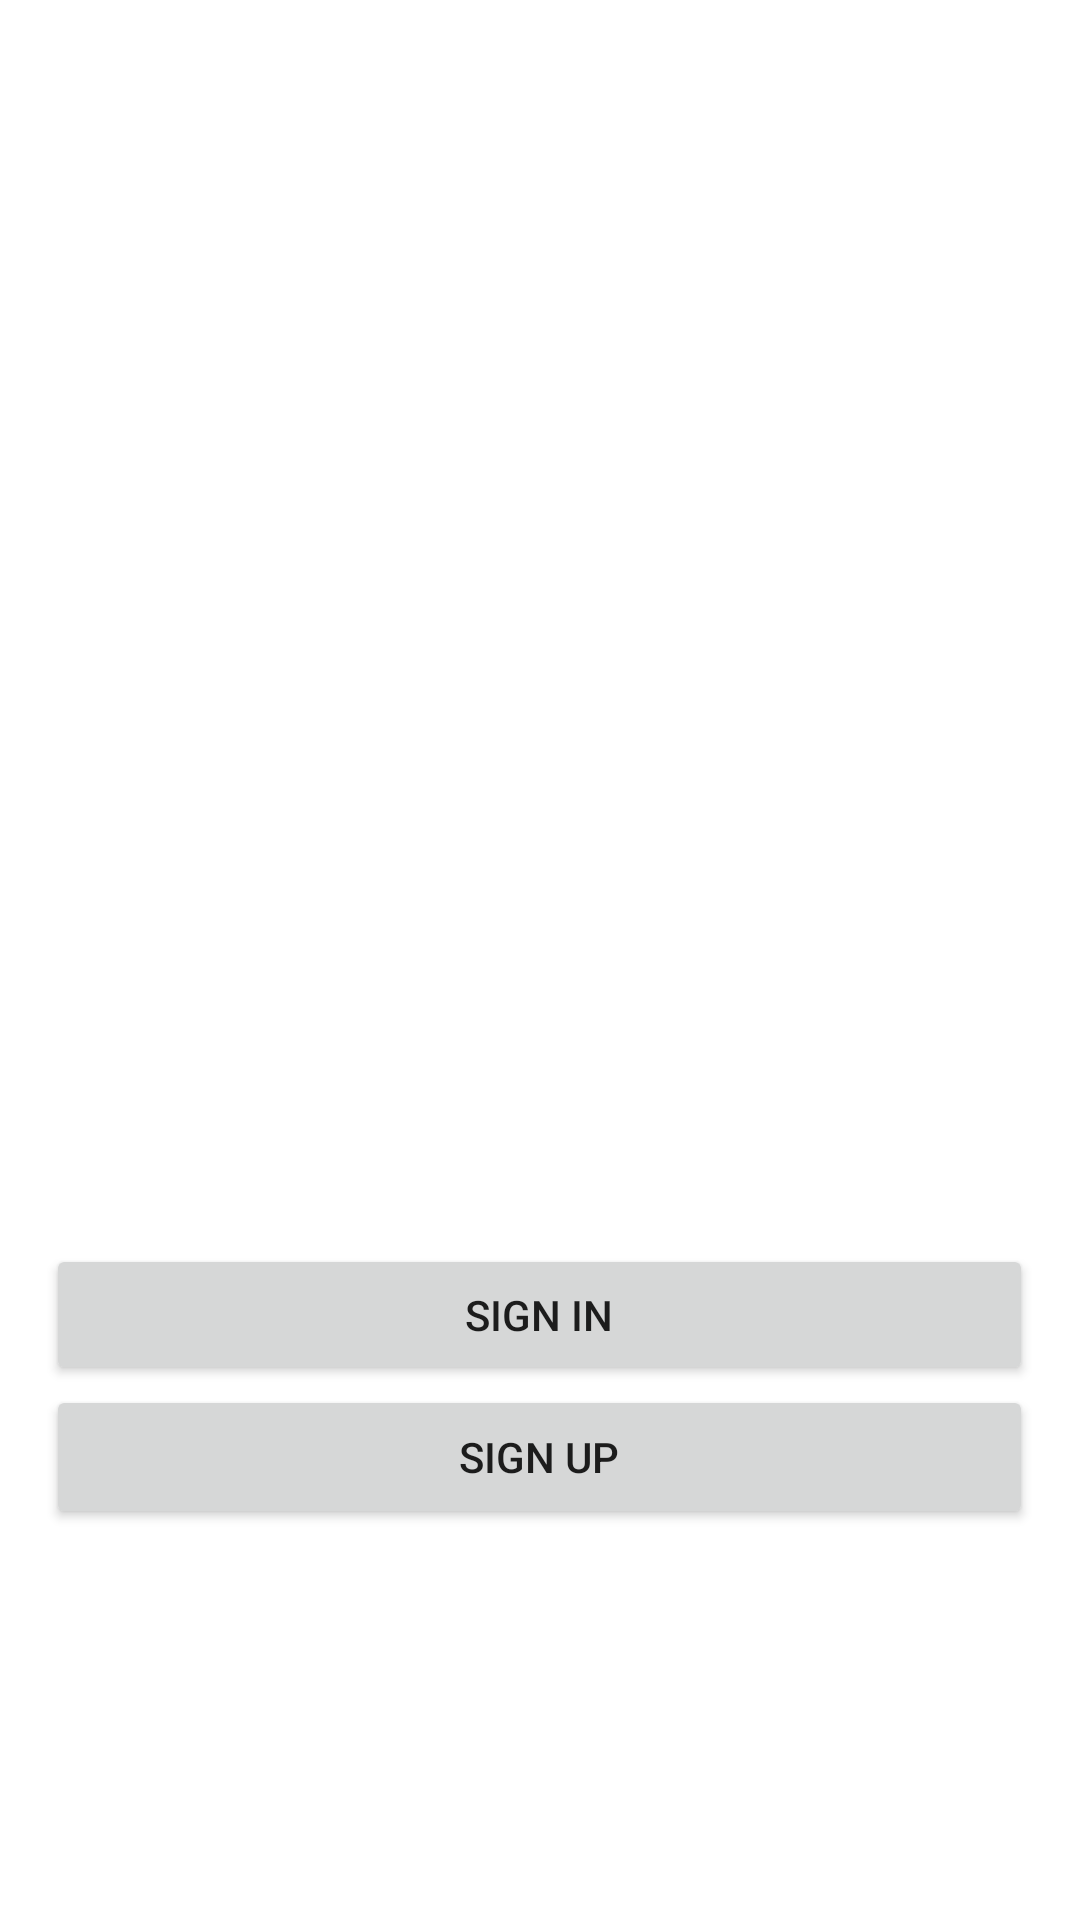

Here is an Android app screen rendered from its layout file. Give the layout XML and the strings, colors and styles it references.
<!-- AndroidManifest.xml: application theme Theme.18_Level -->
<!-- res/layout/activity_main.xml -->
<?xml version="1.0" encoding="utf-8"?>
<androidx.constraintlayout.widget.ConstraintLayout xmlns:android="http://schemas.android.com/apk/res/android"
    xmlns:app="http://schemas.android.com/apk/res-auto"
    xmlns:tools="http://schemas.android.com/tools"
    android:layout_width="match_parent"
    android:layout_height="match_parent"
    tools:context=".MainActivity">

    <Button
        android:id="@+id/buttonSignIn"
        android:layout_width="329dp"
        android:layout_height="47dp"
        android:layout_marginStart="32dp"
        android:layout_marginEnd="32dp"
        android:onClick="onClickSignIn"
        android:text="@string/sign_in"
        app:layout_constraintBottom_toBottomOf="parent"
        app:layout_constraintEnd_toEndOf="parent"
        app:layout_constraintHorizontal_bias="0.511"
        app:layout_constraintStart_toStartOf="parent"
        app:layout_constraintTop_toTopOf="parent"
        app:layout_constraintVertical_bias="0.699" />

    <Button
        android:id="@+id/buttonSignUp"
        android:layout_width="0dp"
        android:layout_height="wrap_content"
        android:onClick="onClickSignUp"
        android:text="@string/sign_up"
        app:layout_constraintEnd_toEndOf="@+id/buttonSignIn"
        app:layout_constraintStart_toStartOf="@+id/buttonSignIn"
        app:layout_constraintTop_toBottomOf="@+id/buttonSignIn" />

    <TextView
        android:id="@+id/tvInfo"
        android:layout_width="wrap_content"
        android:layout_height="wrap_content"
        android:layout_marginBottom="24dp"
        android:textColor="@color/black"
        android:textSize="16sp"
        app:layout_constraintBottom_toTopOf="@+id/buttonSignIn"
        app:layout_constraintEnd_toEndOf="@+id/buttonSignIn"
        app:layout_constraintHorizontal_bias="0.498"
        app:layout_constraintStart_toStartOf="@+id/buttonSignIn" />

    <ImageView
        android:id="@+id/imAvatar"
        android:layout_width="wrap_content"
        android:layout_height="wrap_content"
        android:layout_marginBottom="20dp"
        android:visibility="invisible"
        app:layout_constraintBottom_toTopOf="@+id/tvInfo"
        app:layout_constraintEnd_toEndOf="@+id/buttonSignIn"
        app:layout_constraintHorizontal_bias="0.488"
        app:layout_constraintStart_toStartOf="@+id/buttonSignIn"
        app:srcCompat="@drawable/face_one" />
</androidx.constraintlayout.widget.ConstraintLayout>
<!-- resources referenced by this layout -->
<resources>
  <string name="sign_in" translatable="false">Sign in</string>
  <string name="sign_up" translatable="false">Sign up</string>
  <style name="Theme.18_Level" parent="Theme.MaterialComponents.DayNight.DarkActionBar">
          
          <item name="colorPrimary">@color/purple_500</item>
          <item name="colorPrimaryVariant">@color/purple_700</item>
          <item name="colorOnPrimary">@color/white</item>
          
          <item name="colorSecondary">@color/teal_200</item>
          <item name="colorSecondaryVariant">@color/teal_700</item>
          <item name="colorOnSecondary">@color/black</item>
          
          <item name="android:statusBarColor">?attr/colorPrimaryVariant</item>
          
      </style>
  <!-- not gathered from this repository: default colours our renderer supplied (Android Studio template values) -->
  <color name="purple_500">#FF6200EE</color>
  <color name="purple_700">#FF3700B3</color>
  <color name="teal_200">#FF03DAC5</color>
  <color name="teal_700">#FF018786</color>
  <color name="black">#FF000000</color>
  <color name="white">#FFFFFFFF</color>
</resources>
